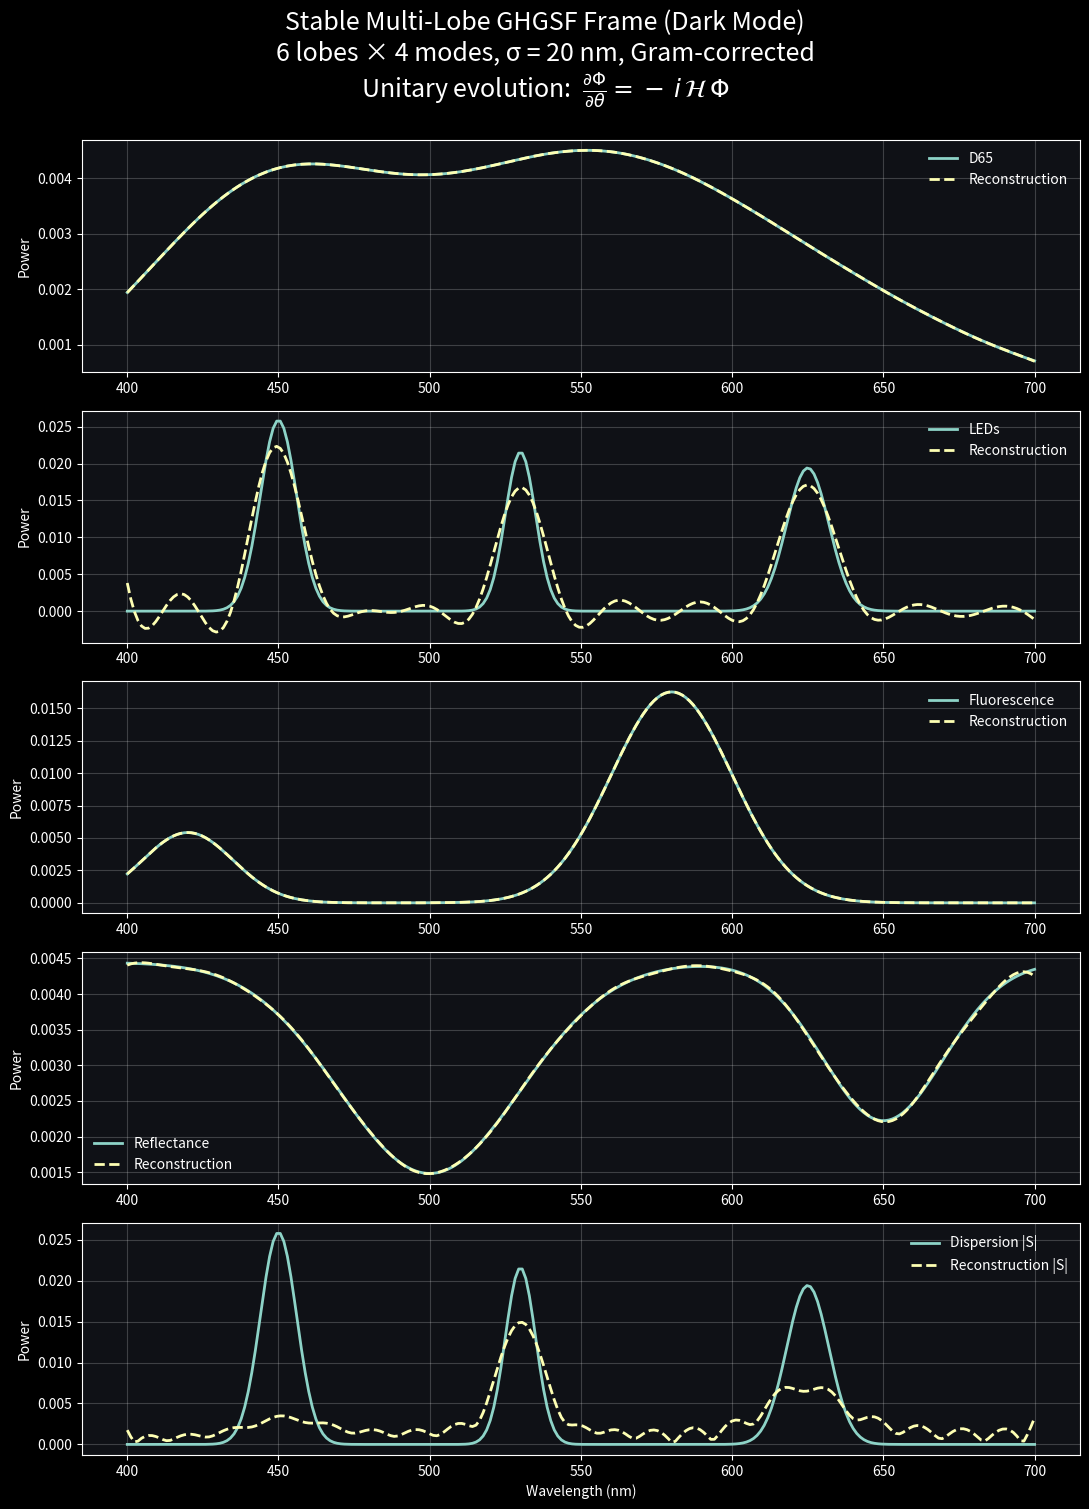

The matplotlib source for this figure:
# Fix mathtext issue by removing \displaystyle and retry plotting

import numpy as np
import matplotlib.pyplot as plt
from scipy.special import hermite, factorial

plt.style.use("dark_background")
plt.rcParams.update({
    "figure.facecolor": "#0f1116",
    "axes.facecolor": "#0f1116",
    "axes.edgecolor": "white",
    "axes.labelcolor": "white",
    "xtick.color": "white",
    "ytick.color": "white",
    "text.color": "white",
    "legend.frameon": False,
    "grid.alpha": 0.2,
})

lam = np.linspace(400.0, 700.0, 256)
dl = lam[1] - lam[0]

def d65(l):
    return (
        1.0 * np.exp(-0.5 * ((l - 445.0) / 40.0)**2) +
        0.9 * np.exp(-0.5 * ((l - 540.0) / 50.0)**2) +
        0.6 * np.exp(-0.5 * ((l - 610.0) / 60.0)**2)
    )

def leds(l):
    return (
        1.2 * np.exp(-0.5 * ((l - 450.0) / 6.0)**2) +
        1.0 * np.exp(-0.5 * ((l - 530.0) / 5.0)**2) +
        0.9 * np.exp(-0.5 * ((l - 625.0) / 7.0)**2)
    )

def fluorescence(l):
    absorb = np.exp(-0.5 * ((l - 420.0) / 15.0)**2)
    emit   = np.exp(-0.5 * ((l - 580.0) / 20.0)**2)
    return 0.4 * absorb + 1.2 * emit

def reflectance(l):
    return np.clip(
        0.6
        - 0.4 * np.exp(-0.5 * ((l - 500.0) / 30.0)**2)
        - 0.3 * np.exp(-0.5 * ((l - 650.0) / 20.0)**2),
        0.0, 1.0
    )

def dispersion(l):
    base = leds(l)
    phase = 0.002 * (l - 555.0)**2
    return base * np.exp(1j * phase)

cases = {
    "D65": d65(lam),
    "LEDs": leds(lam),
    "Fluorescence": fluorescence(lam),
    "Reflectance": reflectance(lam),
    "Dispersion": dispersion(lam)
}

for k in cases:
    if np.iscomplexobj(cases[k]):
        cases[k] /= np.trapezoid(np.abs(cases[k]), lam)
    else:
        cases[k] /= np.trapezoid(cases[k], lam)

lobes = np.array([420, 470, 520, 570, 620, 670], dtype=float)
modes_per_lobe = 4
sigma = 20.0

basis = []
for center in lobes:
    x = (lam - center) / sigma
    for n in range(modes_per_lobe):
        Hn = hermite(n)
        norm = np.sqrt((2.0**n) * factorial(n) * np.sqrt(np.pi))
        phi = (Hn(x) * np.exp(-0.5 * x**2)) / norm
        basis.append(phi)

basis = np.array(basis)
dx = dl / sigma
K = basis.shape[0]

G = np.zeros((K, K))
for i in range(K):
    for j in range(K):
        G[i, j] = np.sum(basis[i] * basis[j]) * dx

def project_and_reconstruct(S):
    b = np.array([np.sum(S * phi) * dx for phi in basis])
    alpha = np.linalg.solve(G, b)
    return np.sum(alpha[:, None] * basis, axis=0)

fig, axes = plt.subplots(len(cases), 1, figsize=(11, 16))

for ax, (name, S) in zip(axes, cases.items()):
    R = project_and_reconstruct(S)
    if np.iscomplexobj(S):
        ax.plot(lam, np.abs(S), linewidth=2, label=f"{name} |S|")
        ax.plot(lam, np.abs(R), "--", linewidth=2, label="Reconstruction |S|")
    else:
        ax.plot(lam, S, linewidth=2, label=name)
        ax.plot(lam, R, "--", linewidth=2, label="Reconstruction")
    ax.set_ylabel("Power")
    ax.grid(True)
    ax.legend()

axes[-1].set_xlabel("Wavelength (nm)")

fig.suptitle(
    "Stable Multi-Lobe GHGSF Frame (Dark Mode)\n"
    "6 lobes × 4 modes, σ = 20 nm, Gram-corrected\n"
    r"Unitary evolution:  $\frac{\partial \Phi}{\partial \theta} = -\,i\,\mathcal{H}\,\Phi$",
    y=0.94,
    fontsize=18
)

plt.tight_layout(rect=[0, 0, 1, 0.94])
plt.show()
